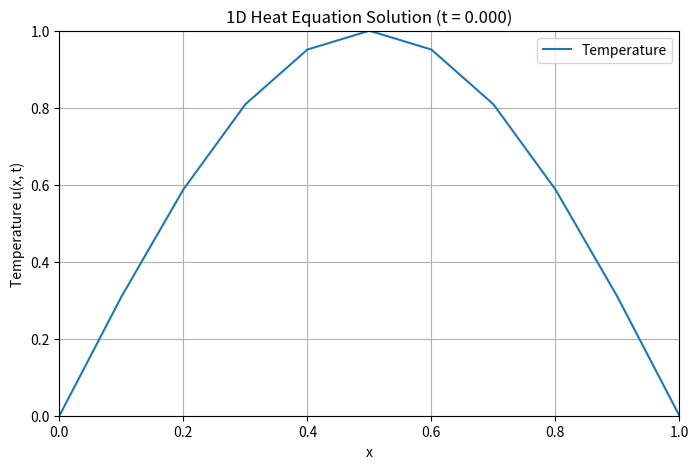

This figure's Python source:
import numpy as np
import matplotlib.pyplot as plt
from matplotlib.animation import FuncAnimation

# Parameters
dx = 0.1 
dt = 0.005  
alpha = 0.01  
L = 1.0  
x = np.arange(0, L + dx, dx)  
nx = len(x)  
nt = 100  

assert dt <= dx**2 / (2 * alpha), "Stability condition not satisfied!"

u = np.sin(np.pi * x)  
time_steps = [u.copy()]


u[0] = 0
u[-1] = 0

# Time stepping
for n in range(nt):
    u_new = u.copy()
    for i in range(1, nx - 1):
        u_new[i] = u[i] + (alpha * dt / dx**2) * (u[i + 1] - 2 * u[i] + u[i - 1])
    u = u_new
    time_steps.append(u.copy())

# Animation
fig, ax = plt.subplots(figsize=(8, 5))
line, = ax.plot(x, time_steps[0], label="Temperature")
ax.set_xlim(0, L)
ax.set_ylim(0, 1)
ax.set_xlabel("x")
ax.set_ylabel("Temperature u(x, t)")
ax.set_title("1D Heat Equation Solution (Animation)")
ax.legend()
ax.grid()

def update(frame):
    line.set_ydata(time_steps[frame])
    ax.set_title(f"1D Heat Equation Solution (t = {frame * dt:.3f})")
    return line,

ani = FuncAnimation(fig, update, frames=len(time_steps), interval=50, blit=True)
plt.show()
